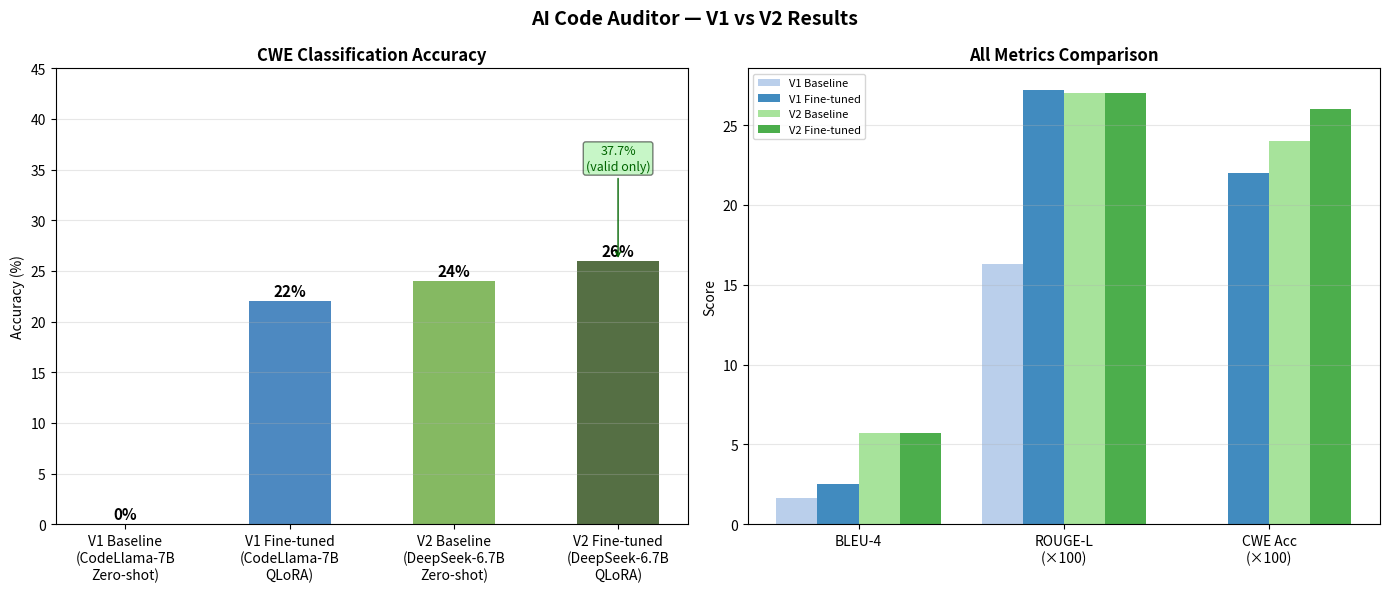

The matplotlib source for this figure: (Note: this script raises an exception after producing the figure.)
"""
Generates final comparison charts for the report using all results.
"""
import json
import matplotlib
matplotlib.use("Agg")
import matplotlib.pyplot as plt
import numpy as np
from pathlib import Path

Path("results").mkdir(exist_ok=True)

# ── Data ──────────────────────────────────────────────────────────────────
# V1 results (CodeLlama-7B, 39 CWEs)
v1 = {
    "baseline_cwe":  0.00,
    "finetuned_cwe": 0.22,
    "baseline_bleu":  1.65,
    "finetuned_bleu": 2.50,
    "baseline_rouge":  0.163,
    "finetuned_rouge": 0.272,
    "baseline_halluc":  0.01,
    "finetuned_halluc": 0.00,
}

# V2 results (DeepSeek-6.7B, top-10 CWEs)
v2 = {
    "baseline_cwe":  0.24,
    "finetuned_cwe": 0.26,
    "finetuned_cwe_valid": 0.377,
    "baseline_bleu":  5.69,
    "finetuned_bleu": 5.69,
    "baseline_rouge":  0.270,
    "finetuned_rouge": 0.270,
    "baseline_halluc":  0.00,
    "finetuned_halluc": 0.00,
}

# ── Chart 1: CWE Accuracy progression ────────────────────────────────────
fig, axes = plt.subplots(1, 2, figsize=(14, 6))
fig.suptitle("AI Code Auditor — V1 vs V2 Results", fontsize=14, fontweight="bold")

ax = axes[0]
models = ["V1 Baseline\n(CodeLlama-7B\nZero-shot)", "V1 Fine-tuned\n(CodeLlama-7B\nQLoRA)", "V2 Baseline\n(DeepSeek-6.7B\nZero-shot)", "V2 Fine-tuned\n(DeepSeek-6.7B\nQLoRA)"]
accs   = [v1["baseline_cwe"]*100, v1["finetuned_cwe"]*100, v2["baseline_cwe"]*100, v2["finetuned_cwe"]*100]
colors = ["#5b9bd5", "#2e75b6", "#70ad47", "#375623"]
bars   = ax.bar(models, accs, color=colors, alpha=0.85, width=0.5)
ax.set_title("CWE Classification Accuracy", fontweight="bold")
ax.set_ylabel("Accuracy (%)")
ax.set_ylim(0, 45)
ax.grid(axis="y", alpha=0.3)
for bar, val in zip(bars, accs):
    ax.text(bar.get_x()+bar.get_width()/2, bar.get_height()+0.5,
            f"{val:.0f}%", ha="center", fontsize=11, fontweight="bold")

# Add annotation for valid-only accuracy
ax.annotate("37.7%\n(valid only)", xy=(3, v2["finetuned_cwe"]*100),
            xytext=(3, 35), ha="center", fontsize=9, color="darkgreen",
            arrowprops=dict(arrowstyle="->", color="darkgreen"),
            bbox=dict(boxstyle="round,pad=0.2", facecolor="lightgreen", alpha=0.5))

# ── Chart 2: Full metrics comparison ─────────────────────────────────────
ax2 = axes[1]
metrics = ["BLEU-4", "ROUGE-L\n(×100)", "CWE Acc\n(×100)"]
v1_bl = [v1["baseline_bleu"], v1["baseline_rouge"]*100, v1["baseline_cwe"]*100]
v1_ft = [v1["finetuned_bleu"], v1["finetuned_rouge"]*100, v1["finetuned_cwe"]*100]
v2_bl = [v2["baseline_bleu"], v2["baseline_rouge"]*100, v2["baseline_cwe"]*100]
v2_ft = [v2["finetuned_bleu"], v2["finetuned_rouge"]*100, v2["finetuned_cwe"]*100]

x = np.arange(len(metrics))
w = 0.2
ax2.bar(x - 1.5*w, v1_bl, w, label="V1 Baseline",   color="#aec7e8", alpha=0.85)
ax2.bar(x - 0.5*w, v1_ft, w, label="V1 Fine-tuned", color="#1f77b4", alpha=0.85)
ax2.bar(x + 0.5*w, v2_bl, w, label="V2 Baseline",   color="#98df8a", alpha=0.85)
ax2.bar(x + 1.5*w, v2_ft, w, label="V2 Fine-tuned", color="#2ca02c", alpha=0.85)
ax2.set_xticks(x)
ax2.set_xticklabels(metrics)
ax2.set_title("All Metrics Comparison", fontweight="bold")
ax2.set_ylabel("Score")
ax2.legend(fontsize=8)
ax2.grid(axis="y", alpha=0.3)

plt.tight_layout()
plt.savefig("results/v1_v2_final_comparison.png", dpi=150, bbox_inches="tight")
print("Saved: results/v1_v2_final_comparison.png")

# ── Chart 3: Per-CWE accuracy (V2) ───────────────────────────────────────
with open("results/evaluation_metrics_v2.json") as f:
    m = json.load(f)

per_cwe = m["baseline"]["per_cwe"]
cwes    = list(per_cwe.keys())
bl_accs = [per_cwe[c]["correct"]/per_cwe[c]["total"]*100 for c in cwes]
counts  = [per_cwe[c]["total"] for c in cwes]

fig, ax = plt.subplots(figsize=(12, 5))
x = np.arange(len(cwes))
bars = ax.bar(x, bl_accs, color=plt.cm.RdYlGn([v/100 for v in bl_accs]), alpha=0.85)
ax.set_xticks(x)
ax.set_xticklabels([f"{c}\n(n={n})" for c, n in zip(cwes, counts)], rotation=30, ha="right")
ax.set_title("Per-CWE Classification Accuracy — V2 DeepSeek-6.7B", fontweight="bold")
ax.set_ylabel("Accuracy (%)")
ax.set_ylim(0, 80)
ax.grid(axis="y", alpha=0.3)
for bar, val in zip(bars, bl_accs):
    ax.text(bar.get_x()+bar.get_width()/2, bar.get_height()+1,
            f"{val:.0f}%", ha="center", fontsize=9)
plt.tight_layout()
plt.savefig("results/per_cwe_accuracy_v2.png", dpi=150, bbox_inches="tight")
print("Saved: results/per_cwe_accuracy_v2.png")

# ── Summary table ─────────────────────────────────────────────────────────
print("\n" + "="*65)
print(f"{'COMPLETE RESULTS SUMMARY':^65}")
print("="*65)
print(f"{'':30} {'V1 Base':>8} {'V1 FT':>8} {'V2 Base':>8} {'V2 FT':>8}")
print("-"*65)
print(f"{'Model':<30} {'CodeLlama':>8} {'CodeLlama':>8} {'DeepSeek':>8} {'DeepSeek':>8}")
print(f"{'CWE classes':<30} {'39':>8} {'39':>8} {'10':>8} {'10':>8}")
print(f"{'BLEU-4':<30} {v1['baseline_bleu']:>8.2f} {v1['finetuned_bleu']:>8.2f} {v2['baseline_bleu']:>8.2f} {v2['finetuned_bleu']:>8.2f}")
print(f"{'ROUGE-L':<30} {v1['baseline_rouge']:>8.3f} {v1['finetuned_rouge']:>8.3f} {v2['baseline_rouge']:>8.3f} {v2['finetuned_rouge']:>8.3f}")
print(f"{'CWE Accuracy':<30} {v1['baseline_cwe']:>8.1%} {v1['finetuned_cwe']:>8.1%} {v2['baseline_cwe']:>8.1%} {v2['finetuned_cwe']:>8.1%}")
print(f"{'Hallucination Rate':<30} {v1['baseline_halluc']:>8.1%} {v1['finetuned_halluc']:>8.1%} {v2['baseline_halluc']:>8.1%} {v2['finetuned_halluc']:>8.1%}")
print("="*65)
print("\nKey findings:")
print(f"  Model upgrade (CodeLlama→DeepSeek): baseline 0% → 24% (+24pp)")
print(f"  Fine-tuning V1 (39 CWEs):           0% → 22% (+22pp)")
print(f"  Fine-tuning V2 (10 CWEs):           24% → 26% (+2pp overall)")
print(f"  Fine-tuning V2 (valid responses):   32.9% → 37.7% (+4.8pp)")
